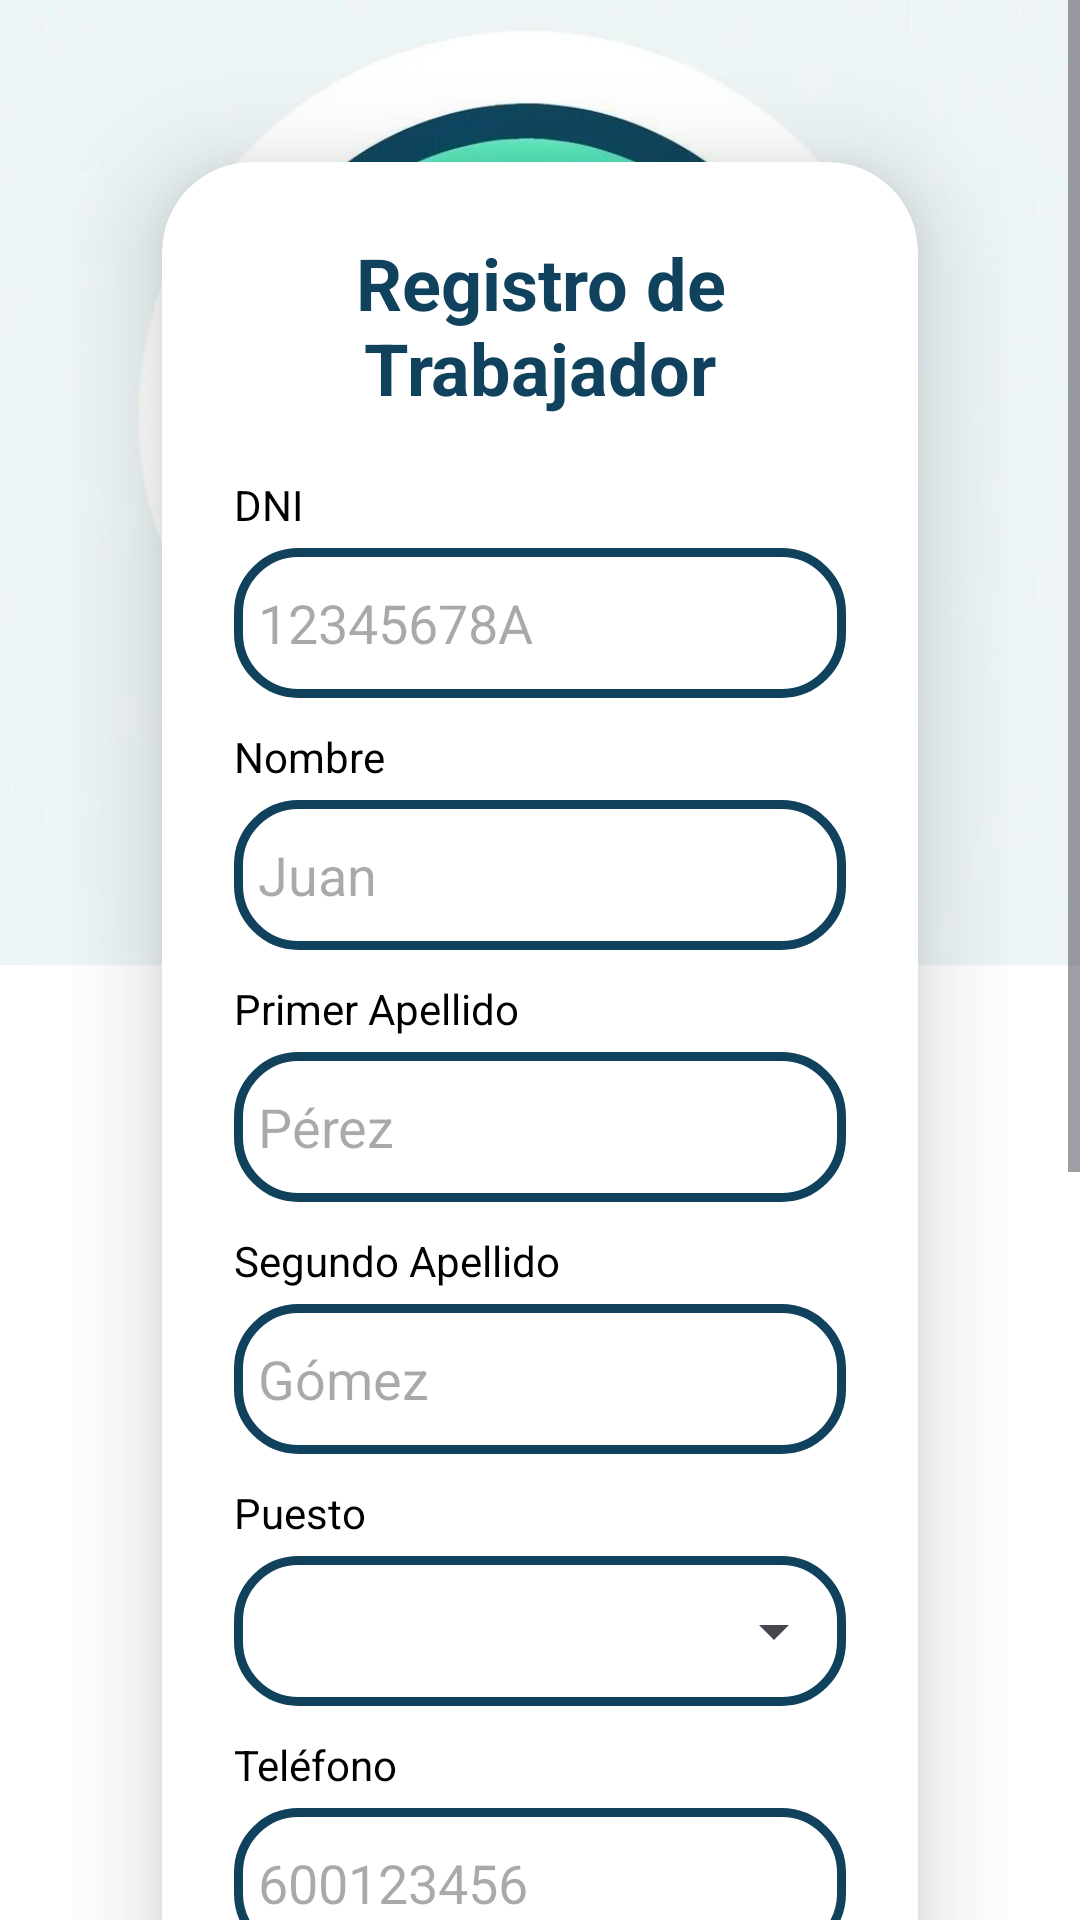

Write the Android layout XML for this screen, with the resource values it uses.
<!-- AndroidManifest.xml: application theme Theme.GABI -->
<!-- res/layout/formulario_usuario.xml -->
<?xml version="1.0" encoding="utf-8"?>
<ScrollView xmlns:android="http://schemas.android.com/apk/res/android"
    xmlns:app="http://schemas.android.com/apk/res-auto"
    xmlns:tools="http://schemas.android.com/tools"
    android:layout_width="match_parent"
    android:layout_height="match_parent"
    android:background="@drawable/imagen_fondo_login"
    tools:context=".MainActivity">

    <LinearLayout
        android:layout_width="match_parent"
        android:layout_height="wrap_content"
        android:orientation="vertical"
        android:gravity="center"
        android:padding="24dp"
        android:paddingBottom="80dp">

        <androidx.cardview.widget.CardView
            android:layout_width="match_parent"
            android:layout_height="wrap_content"
            android:layout_margin="30dp"
            app:cardCornerRadius="30dp"
            app:cardElevation="20dp">

            <LinearLayout
                android:layout_width="match_parent"
                android:layout_height="wrap_content"
                android:layout_gravity="center_horizontal"
                android:orientation="vertical"
                android:padding="24dp">

                <TextView
                    android:id="@+id/tituloRegistro"
                    android:layout_width="match_parent"
                    android:layout_height="wrap_content"
                    android:layout_marginBottom="20dp"
                    android:text="Registro de Trabajador"
                    android:textAlignment="center"
                    android:textColor="@color/turquesa"
                    android:textSize="24sp"
                    android:textStyle="bold" />

                <TextView
                    android:layout_width="match_parent"
                    android:layout_height="wrap_content"
                    android:text="DNI"
                    android:textColor="@color/black"
                    android:paddingBottom="5dp" />

                <EditText
                    android:id="@+id/dni"
                    android:layout_width="match_parent"
                    android:layout_height="50dp"
                    android:background="@drawable/custom_edittext"
                    android:drawablePadding="8dp"
                    android:hint="12345678A"
                    android:padding="8dp"
                    android:textColor="@color/black"
                    android:inputType="text" />

                <TextView
                    android:layout_width="match_parent"
                    android:layout_height="wrap_content"
                    android:text="Nombre"
                    android:textColor="@color/black"
                    android:paddingBottom="5dp"
                    android:layout_marginTop="10dp"/>

                <EditText
                    android:id="@+id/nombre"
                    android:layout_width="match_parent"
                    android:layout_height="50dp"
                    android:background="@drawable/custom_edittext"
                    android:drawableLeft="@drawable/baseline_person_24"
                    android:drawablePadding="8dp"
                    android:hint="Juan"
                    android:padding="8dp"
                    android:textColor="@color/black"
                    android:inputType="textCapWords" />

                <TextView
                    android:layout_width="match_parent"
                    android:layout_height="wrap_content"
                    android:text="Primer Apellido"
                    android:textColor="@color/black"
                    android:paddingBottom="5dp"
                    android:layout_marginTop="10dp"/>

                <EditText
                    android:id="@+id/apellido1"
                    android:layout_width="match_parent"
                    android:layout_height="50dp"
                    android:background="@drawable/custom_edittext"
                    android:drawablePadding="8dp"
                    android:hint="Pérez"
                    android:padding="8dp"
                    android:textColor="@color/black"
                    android:inputType="textCapWords" />

                <TextView
                    android:layout_width="match_parent"
                    android:layout_height="wrap_content"
                    android:text="Segundo Apellido"
                    android:textColor="@color/black"
                    android:paddingBottom="5dp"
                    android:layout_marginTop="10dp"/>

                <EditText
                    android:id="@+id/apellido2"
                    android:layout_width="match_parent"
                    android:layout_height="50dp"
                    android:background="@drawable/custom_edittext"
                    android:drawablePadding="8dp"
                    android:hint="Gómez"
                    android:padding="8dp"
                    android:textColor="@color/black"
                    android:inputType="textCapWords" />

                <TextView
                    android:layout_width="match_parent"
                    android:layout_height="wrap_content"
                    android:text="Puesto"
                    android:textColor="@color/black"
                    android:paddingBottom="5dp"
                    android:layout_marginTop="10dp"/>

                <LinearLayout
                    android:layout_width="match_parent"
                    android:layout_height="50dp"
                    android:background="@drawable/custom_edittext"
                    android:orientation="horizontal"
                    android:gravity="center_vertical">

                    <Spinner
                        android:id="@+id/spinnerPuesto"
                        android:layout_width="0dp"
                        android:layout_height="50dp"
                        android:layout_weight="1"
                        android:padding="8dp"
                        android:spinnerMode="dropdown" />


                </LinearLayout>

                <TextView
                    android:layout_width="match_parent"
                    android:layout_height="wrap_content"
                    android:text="Teléfono"
                    android:textColor="@color/black"
                    android:paddingBottom="5dp"
                    android:layout_marginTop="10dp"/>

                <EditText
                    android:id="@+id/telefono"
                    android:layout_width="match_parent"
                    android:layout_height="50dp"
                    android:background="@drawable/custom_edittext"
                    android:drawablePadding="8dp"
                    android:hint="600123456"
                    android:padding="8dp"
                    android:textColor="@color/black"
                    android:inputType="phone" />

                <TextView
                    android:layout_width="match_parent"
                    android:layout_height="wrap_content"
                    android:text="Email"
                    android:textColor="@color/black"
                    android:paddingBottom="5dp"
                    android:layout_marginTop="10dp"/>

                <EditText
                    android:id="@+id/email"
                    android:layout_width="match_parent"
                    android:layout_height="50dp"
                    android:background="@drawable/custom_edittext"
                    android:drawablePadding="8dp"
                    android:hint="juan.perez@example.com"
                    android:inputType="textEmailAddress"
                    android:padding="8dp"
                    android:textColor="@color/black" />

                <TextView
                    android:layout_width="match_parent"
                    android:layout_height="wrap_content"
                    android:text="Contraseña"
                    android:textColor="@color/black"
                    android:paddingBottom="5dp"
                    android:layout_marginTop="10dp"/>

                <EditText
                    android:id="@+id/contrasena"
                    android:layout_width="match_parent"
                    android:layout_height="50dp"
                    android:background="@drawable/custom_edittext"
                    android:drawableLeft="@drawable/icons8_bloquear"
                    android:drawablePadding="8dp"
                    android:hint="********"
                    android:inputType="textPassword"
                    android:padding="8dp"
                    android:textColor="@color/black" />

                <Button
                    android:id="@+id/botonRegistrar"
                    android:layout_width="match_parent"
                    android:layout_height="40dp"
                    android:layout_marginTop="10dp"
                    android:backgroundTint="@color/turquesa"
                    android:text="Registrar"
                    android:textSize="18sp"
                    app:cornerRadius="20dp" />

                <Button
                    android:id="@+id/botonCancelar"
                    android:layout_width="match_parent"
                    android:layout_height="40dp"
                    android:layout_marginTop="5dp"
                    android:backgroundTint="@color/turquesa"
                    android:text="Cancelar"
                    android:textSize="18sp"
                    app:cornerRadius="20dp" />

            </LinearLayout>
        </androidx.cardview.widget.CardView>

        <TextView
            android:layout_width="wrap_content"
            android:layout_height="wrap_content"
            android:padding="8dp"
            android:text="¿Necesitas ayuda?"
            android:textAlignment="center"
            android:textSize="14sp"
            android:textColor="@color/turquesa"
            android:layout_marginTop="20dp"/>
    </LinearLayout>
</ScrollView>
<!-- resources referenced by this layout -->
<resources>
  <color name="black">#FF000000</color>
  <color name="turquesa">#10425E</color>
  <!-- drawable custom_edittext (drawable) -->
  <?xml version="1.0" encoding="utf-8"?>
  <shape xmlns:android="http://schemas.android.com/apk/res/android"
      android:shape="rectangle">
  
      <stroke
          android:width="3dp"
          android:color="@color/turquesa"/>
      <corners
          android:radius="20dp"/>
  </shape>
  <!-- drawable imagen_fondo_login: jpeg bitmap (drawable, 376196 bytes) -->
  <style name="Theme.GABI" parent="Base.Theme.GABI" />
  <style name="Base.Theme.GABI" parent="Theme.Material3.DayNight.NoActionBar">
          <item name="colorPrimary">@color/barra_superior</item>
          <item name="colorPrimaryVariant">#FFFFFF</item>
          <item name="colorOnPrimary">@color/white</item>
          
          <item name="colorSecondary">@color/teal_200</item>
          <item name="colorSecondaryVariant">@color/teal_700</item>
          <item name="colorOnSecondary">@color/black</item>
          
          <item name="android:statusBarColor">@color/teal_700</item>
  
      </style>
  <color name="barra_superior">#10425E</color>
  <color name="white">#FFFFFFFF</color>
  <color name="teal_200">#FF03DAC5</color>
  <color name="teal_700">#FF018786</color>
</resources>
